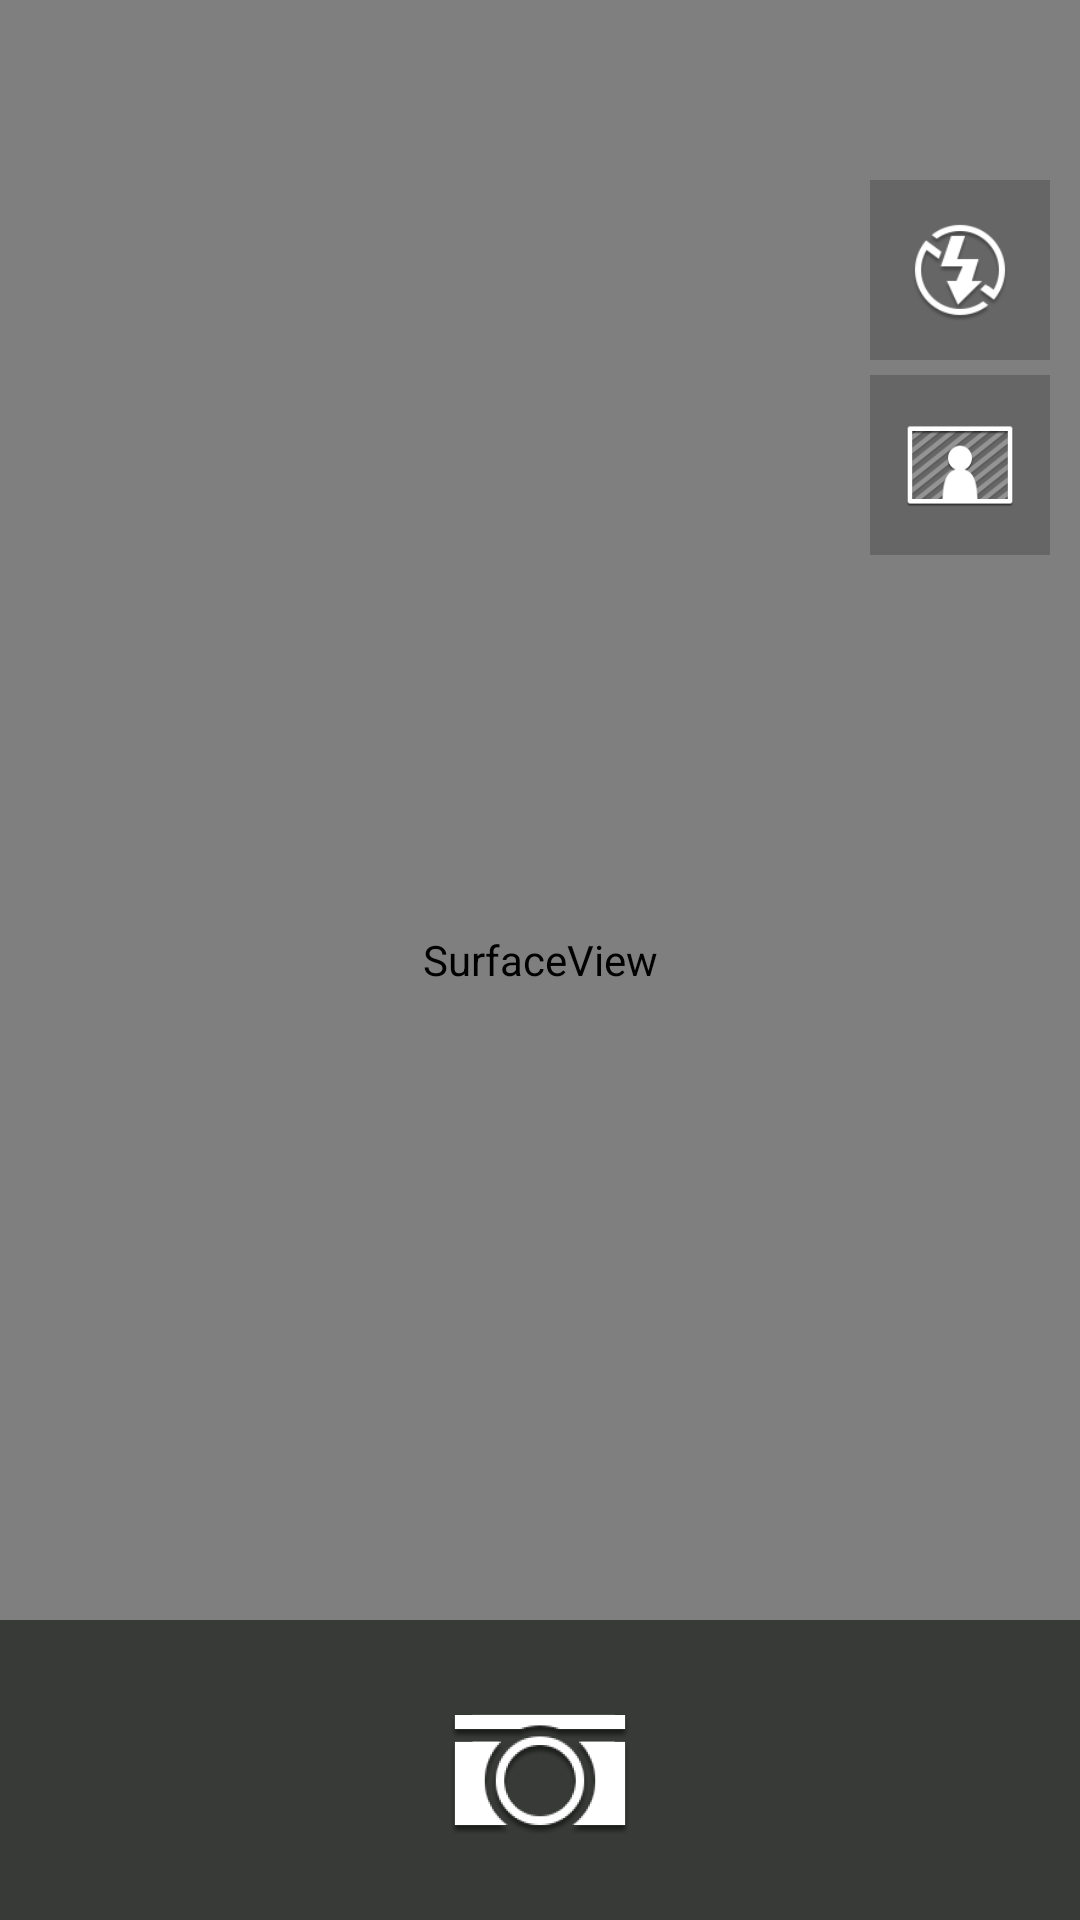

The Android layout XML behind this screen, and the referenced resources:
<!-- AndroidManifest.xml: application theme android:Theme.DeviceDefault.Light.NoActionBar.Fullscreen -->
<!-- res/layout/activity_tampilan_utama.xml -->
<RelativeLayout
        xmlns:android="http://schemas.android.com/apk/res/android"
        xmlns:tools="http://schemas.android.com/tools"
        android:layout_width="fill_parent"
        android:layout_height="fill_parent"
        android:layout_alignParentBottom="true"
        android:layout_alignParentStart="true"
        tools:context=".TampilanUtama"
        android:id="@+id/dasar"
        android:background="#ffa7ffad"
        android:clipChildren="false">

        <SurfaceView
        android:layout_width="fill_parent"
        android:layout_height="fill_parent"
        android:id="@+id/previewCamera"
        android:layout_centerHorizontal="true" />

        <ImageView
            android:layout_width="match_parent"
            android:layout_height="match_parent"
            android:id="@+id/indikator"
            android:elevation="0dp"
            android:layout_alignBottom="@id/previewCamera"
            android:layout_alignTop="@id/previewCamera"
            android:layout_alignRight="@id/previewCamera"
            android:layout_alignLeft="@id/previewCamera" />

        <ImageButton
            android:layout_width="60dp"
            android:layout_height="60dp"
            android:id="@+id/TFlash"
            android:adjustViewBounds="false"
            android:layout_alignParentTop="true"
            android:layout_alignParentStart="false"
            android:layout_alignParentEnd="true"
            android:src="@drawable/flash_off"
            android:background="@drawable/tekan_tombol_pintasan"
            android:cropToPadding="false"
            android:clickable="true"
            android:scaleType="fitXY"
            android:layout_marginTop="60dp"
            android:layout_marginEnd="10dp"
            android:onClick="TFlash"
            android:contentDescription="@string/TFlash" />

        <ImageButton
            android:layout_width="60dp"
            android:layout_height="60dp"
            android:id="@+id/TGaleri"
            android:layout_alignParentTop="false"
            android:layout_below="@id/TFlash"
            android:layout_alignStart="@id/TFlash"
            android:src="@drawable/galeri"
            android:background="@drawable/tekan_tombol_pintasan"
            android:scaleType="fitXY"
            android:layout_marginTop="5dp"
            android:onClick="TGaleri"
            android:contentDescription="@string/TGaleri"
            android:elevation="0dp" />


            <ImageButton
            android:layout_width="fill_parent"
            android:layout_height="wrap_content"
            android:id="@+id/TCapture"
            android:layout_gravity="bottom"
            android:scaleType="center"
            android:onClick="TCapture"
            android:maxHeight="200dp"
            android:minHeight="80dp"
            android:padding="18dp"
            android:background="@drawable/tekan_tombol"
            android:contentDescription="@string/TCapture"
            android:src="@drawable/tombolpotret"
            android:adjustViewBounds="false"
            android:cropToPadding="false"
            android:layout_alignParentBottom="true"
            android:layout_alignParentStart="true"
            android:elevation="0dp" />

        <ImageView
            android:layout_height="match_parent"
            android:id="@+id/block"
            android:adjustViewBounds="false"
            android:cropToPadding="false"
            android:layout_width="match_parent"
            android:layout_alignParentStart="true"
            android:background="#c0000000"
            android:scaleType="matrix"
            android:visibility="gone"
            android:onClick="blok" />

        <ProgressBar
                style="?android:attr/progressBarStyleLarge"
                android:layout_width="wrap_content"
                android:layout_height="wrap_content"
                android:id="@+id/progressBar"
                android:elevation="1dp"
                android:indeterminateBehavior="cycle"
                android:accessibilityLiveRegion="assertive"
                android:progress="@android:integer/status_bar_notification_info_maxnum"
            android:layout_above="@+id/TCapture"
                android:layout_centerHorizontal="true"
                android:layout_marginBottom="138dp"
                android:indeterminateTint="#ea5959"
                android:visibility="gone"
                tools:visibility="visible"
                android:theme="@android:style/Theme.Material.Light"
                android:clickable="false"
                android:duplicateParentState="false"
                android:hapticFeedbackEnabled="false"
            android:indeterminate="true"
            android:indeterminateDuration="10000"
            android:secondaryProgress="?android:attr/scrollbarFadeDuration"
            android:secondaryProgressTint="?android:attr/textColorLink"
            android:secondaryProgressTintMode="src_in" />

    </RelativeLayout>
<!-- resources referenced by this layout -->
<resources>
  <!-- drawable flash_off: png bitmap (drawable, 4567 bytes) -->
  <!-- drawable galeri: png bitmap (drawable, 5050 bytes) -->
  <!-- drawable tekan_tombol (drawable) -->
  <?xml version="1.0" encoding="utf-8"?>
  <ripple xmlns:android="http://schemas.android.com/apk/res/android" android:color="#CE4E3851" >
  <item android:id="@android:id/mask">
      <shape android:shape="rectangle">
          <solid android:color="#ce4e3851"/>
      </shape>
  </item>
  <item android:id="@android:id/background">
      <shape android:shape="rectangle">
          <solid android:color="#CE272B27"/>
      </shape>
  </item>
  </ripple>
  <!-- drawable tekan_tombol_pintasan (drawable) -->
  <?xml version="1.0" encoding="utf-8"?>
  <ripple xmlns:android="http://schemas.android.com/apk/res/android" android:color="#88789aff">
      <item android:id="@android:id/mask">
          <shape android:shape="rectangle">
              <solid android:color="#88e40000"/>
          </shape>
      </item>
      <item android:id="@android:id/background">
          <shape android:shape="rectangle">
              <solid android:color="#32000000"/>
          </shape>
      </item>
  </ripple>
  <!-- drawable tombolpotret: png bitmap (drawable-hdpi, 3365 bytes) -->
  <string name="TCapture">Tombol Potret</string>
  <string name="TFlash">Tombol Flash</string>
  <string name="TGaleri">Tombol Galeri</string>
</resources>
